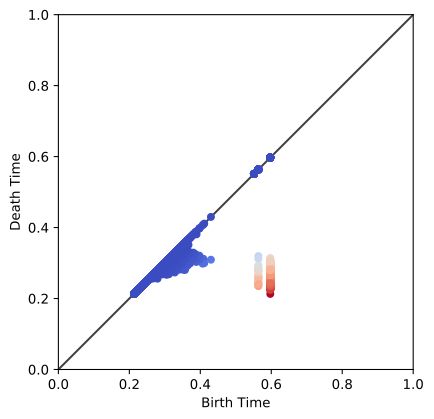

The table this chart was drawn from, first rows:
0.597232, 0.212996
0.5972, 0.5972
0.5972, 0.2898
0.5972, 0.5972
0.5972, 0.2904
0.5972, 0.5972
0.5972, 0.2537
0.5972, 0.5972
0.5972, 0.2959
0.5972, 0.5972
0.5972, 0.2755
0.5972, 0.5972
0.5972, 0.2833
0.5972, 0.5972
0.5972, 0.2955
0.5972, 0.5972
0.5972, 0.2589
0.5972, 0.5972
0.5972, 0.3028
0.5972, 0.5972
0.5972, 0.2801
0.5972, 0.5972
0.5972, 0.2856
0.5972, 0.5972
0.5972, 0.2623
0.5972, 0.5972
0.5972, 0.2718
0.5972, 0.5972
0.5972, 0.2987
0.5972, 0.5972
0.5972, 0.284
0.5972, 0.5972
0.5972, 0.2508
0.5972, 0.5972
0.5972, 0.2711
0.5972, 0.5972
0.5972, 0.2805
0.5972, 0.5972
0.5972, 0.2714
0.5972, 0.5972
0.5972, 0.3036
0.5972, 0.5972
0.5972, 0.285
0.5972, 0.5972
0.5972, 0.2799
0.5972, 0.5972
0.5972, 0.2725
0.5972, 0.5972
0.5972, 0.2861
0.5972, 0.5972
0.5972, 0.2879
0.5972, 0.5972
0.5972, 0.2542
0.5972, 0.5972
0.5972, 0.3049
0.5972, 0.5972
0.5972, 0.271
0.5972, 0.5972
0.5972, 0.2734
0.5972, 0.5972
0.5972, 0.3021
... 25,545 more rows
